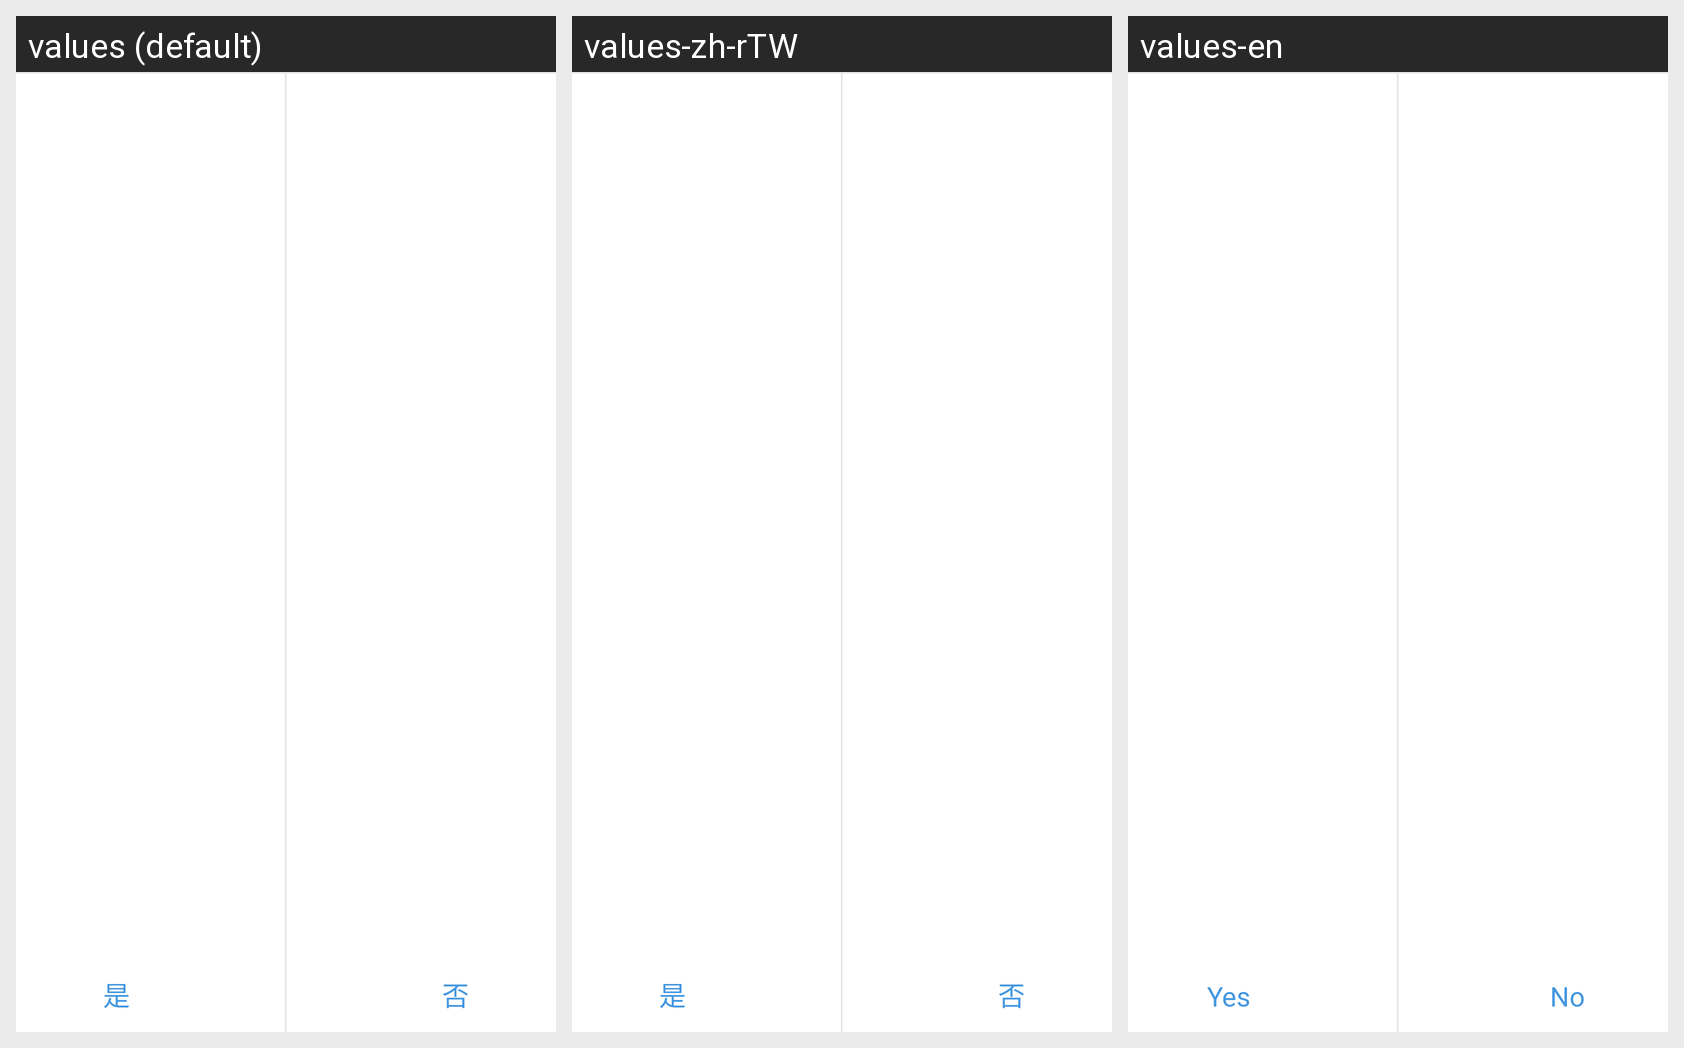

Here is an Android app screen in its default locale and in the app's own translations. Write out the translated-string differences for the strings that appear on this screen.
Android screen res/layout/ebook_dialog_super.xml rendered under 3 locales, left to right: values (default), values-zh-rTW, values-en. Device: Nexus 5 (rendered at 1080×1920; each locale shown at half size, 540×960, under a caption strip naming it); theme android:Theme.Translucent.NoTitleBar.Fullscreen.
Strings drawn on this screen, with the default value and each locale's value (text and hints the layout hard-codes, and strings that could not be matched under every locale, appear in the picture but are not listed):

ebook_dialog_yes
  values: 是
  values-zh-rTW: 是
  values-en: Yes

ebook_dialog_no
  values: 否
  values-zh-rTW: 否
  values-en: No
